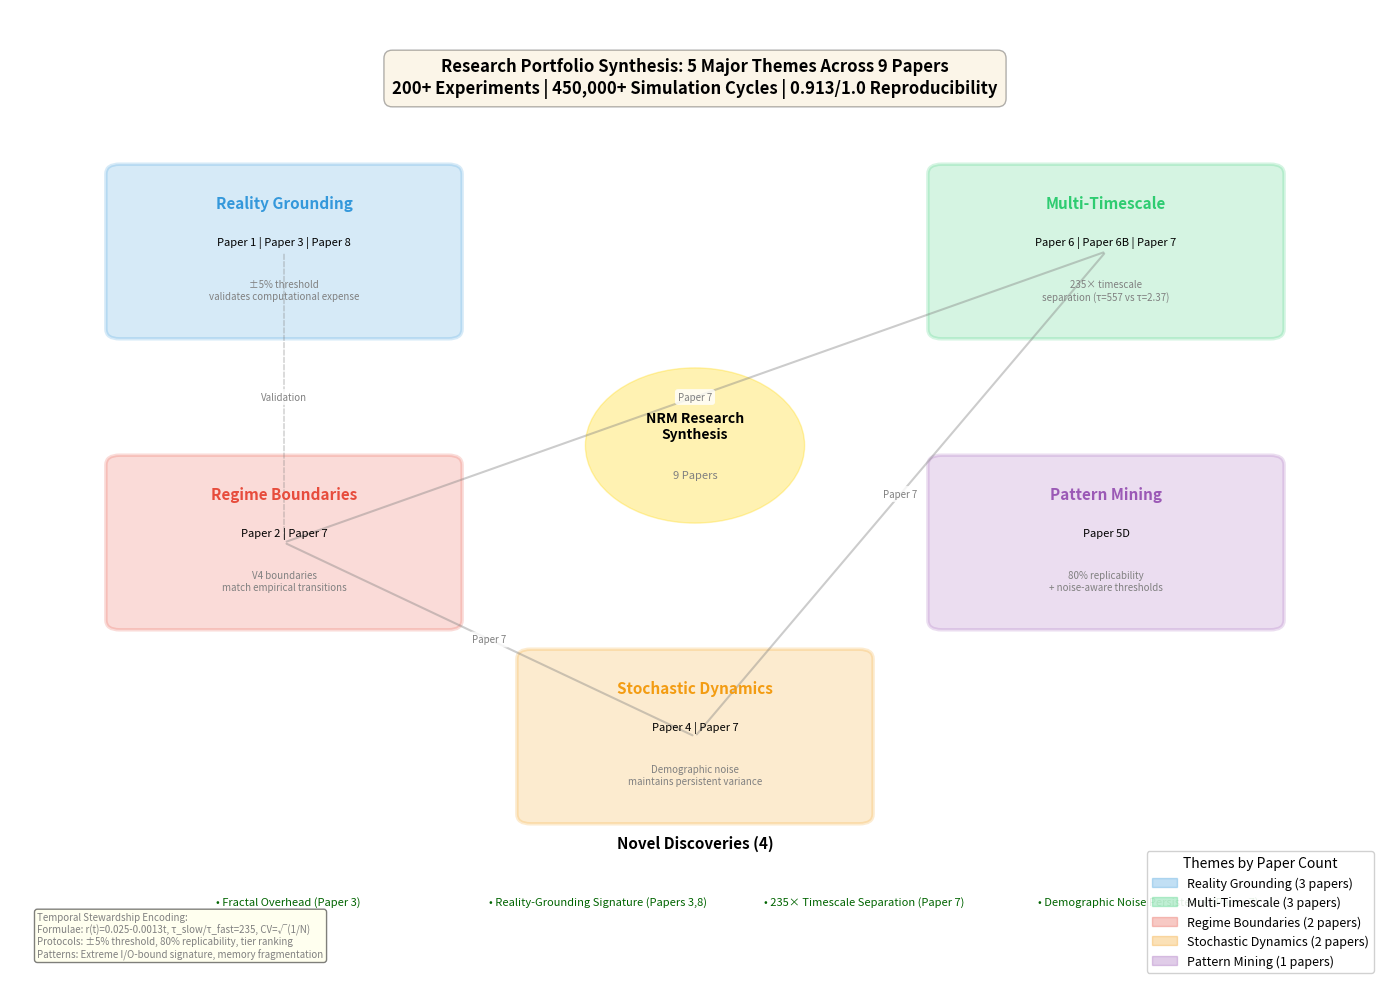

Python code for this plot: (Note: this script raises an exception after producing the figure.)
#!/usr/bin/env python
"""
Cross-Paper Synthesis Network Visualization

Generates a publication-quality network diagram showing the 5 major themes
from the NRM research synthesis and their connections across all 9 papers.

Based on: archive/NRM_RESEARCH_SYNTHESIS_2025.md (Cycle 798)

[redacted]
Email: [email redacted]
Repository: https://github.com/mrdirno/nested-resonance-memory-archive
License: GPL-3.0
"""

import matplotlib.pyplot as plt
import matplotlib.patches as mpatches
from matplotlib.patches import FancyBboxPatch, FancyArrowPatch
import numpy as np

# Theme and paper connections (from research synthesis)
themes = {
    'Theme 1: Reality Grounding': {
        'papers': ['Paper 1', 'Paper 3', 'Paper 8'],
        'color': '#3498db',  # Blue
        'key_finding': '±5% threshold validates computational expense',
        'position': (0.2, 0.75)
    },
    'Theme 2: Multi-Timescale': {
        'papers': ['Paper 6', 'Paper 6B', 'Paper 7'],
        'color': '#2ecc71',  # Green
        'key_finding': '235× timescale separation (τ=557 vs τ=2.37)',
        'position': (0.8, 0.75)
    },
    'Theme 3: Regime Boundaries': {
        'papers': ['Paper 2', 'Paper 7'],
        'color': '#e74c3c',  # Red
        'key_finding': 'V4 boundaries match empirical transitions',
        'position': (0.2, 0.45)
    },
    'Theme 4: Stochastic Dynamics': {
        'papers': ['Paper 4', 'Paper 7'],
        'color': '#f39c12',  # Orange
        'key_finding': 'Demographic noise maintains persistent variance',
        'position': (0.5, 0.25)
    },
    'Theme 5: Pattern Mining': {
        'papers': ['Paper 5D'],
        'color': '#9b59b6',  # Purple
        'key_finding': '80% replicability + noise-aware thresholds',
        'position': (0.8, 0.45)
    },
}

# Novel discoveries (from synthesis)
discoveries = [
    'Fractal Overhead (Paper 3)',
    'Reality-Grounding Signature (Papers 3,8)',
    '235× Timescale Separation (Paper 7)',
    'Demographic Noise Persistence (Paper 7)',
]

# Create figure
fig, ax = plt.subplots(figsize=(14, 10))
ax.set_xlim(0, 1)
ax.set_ylim(0, 1)
ax.axis('off')

# Draw themes as boxes
theme_boxes = {}
for theme_name, theme_data in themes.items():
    x, y = theme_data['position']

    # Theme box
    box = FancyBboxPatch(
        (x - 0.12, y - 0.08), 0.24, 0.16,
        boxstyle="round,pad=0.01",
        edgecolor=theme_data['color'],
        facecolor=theme_data['color'],
        alpha=0.2,
        linewidth=2.5
    )
    ax.add_patch(box)

    # Theme label (bold, larger)
    ax.text(x, y + 0.05, theme_name.split(':')[1].strip(),
            ha='center', va='center',
            fontsize=11, fontweight='bold',
            color=theme_data['color'])

    # Papers involved (smaller)
    papers_text = ' | '.join(theme_data['papers'])
    ax.text(x, y + 0.01, papers_text,
            ha='center', va='center',
            fontsize=8, style='italic')

    # Key finding (smaller, wrapped)
    finding = theme_data['key_finding']
    if len(finding) > 40:
        # Wrap long findings
        mid = len(finding) // 2
        space_idx = finding.find(' ', mid - 10, mid + 10)
        if space_idx != -1:
            finding = finding[:space_idx] + '\n' + finding[space_idx+1:]
    ax.text(x, y - 0.04, finding,
            ha='center', va='center',
            fontsize=7, color='gray')

    theme_boxes[theme_name] = (x, y)

# Draw connections between themes with shared papers
# Paper 7 appears in Themes 2, 3, 4 - connect them
connections = [
    ('Theme 2: Multi-Timescale', 'Theme 3: Regime Boundaries', 'Paper 7', 'solid'),
    ('Theme 2: Multi-Timescale', 'Theme 4: Stochastic Dynamics', 'Paper 7', 'solid'),
    ('Theme 3: Regime Boundaries', 'Theme 4: Stochastic Dynamics', 'Paper 7', 'solid'),
    ('Theme 1: Reality Grounding', 'Theme 3: Regime Boundaries', 'Validation', 'dashed'),
]

for theme1, theme2, label, style in connections:
    x1, y1 = theme_boxes[theme1]
    x2, y2 = theme_boxes[theme2]

    # Draw arrow
    arrow = FancyArrowPatch(
        (x1, y1), (x2, y2),
        arrowstyle='-',
        linestyle=style,
        color='gray',
        alpha=0.4,
        linewidth=1.5 if style == 'solid' else 1.0,
        zorder=1
    )
    ax.add_patch(arrow)

    # Label (midpoint)
    if label:
        mx, my = (x1 + x2) / 2, (y1 + y2) / 2
        ax.text(mx, my, label,
               ha='center', va='center',
               fontsize=7, color='gray',
               bbox=dict(boxstyle='round,pad=0.3', facecolor='white', alpha=0.8,
                        edgecolor='none'),
               zorder=2)

# Add central synthesis circle
cx, cy = 0.5, 0.55
circle = plt.Circle((cx, cy), 0.08, color='gold', alpha=0.3, zorder=0)
ax.add_patch(circle)
ax.text(cx, cy + 0.02, 'NRM Research\nSynthesis',
       ha='center', va='center',
       fontsize=10, fontweight='bold')
ax.text(cx, cy - 0.03, '9 Papers',
       ha='center', va='center',
       fontsize=8, style='italic', color='gray')

# Add novel discoveries box (bottom)
discoveries_y = 0.08
ax.text(0.5, discoveries_y + 0.06, 'Novel Discoveries (4)',
       ha='center', va='center',
       fontsize=11, fontweight='bold')
for i, discovery in enumerate(discoveries):
    x_pos = 0.15 + (i * 0.2)
    ax.text(x_pos, discoveries_y, f'• {discovery}',
           ha='left', va='center',
           fontsize=8, color='darkgreen')

# Add portfolio summary (top)
summary_text = (
    'Research Portfolio Synthesis: 5 Major Themes Across 9 Papers\n'
    '200+ Experiments | 450,000+ Simulation Cycles | 0.913/1.0 Reproducibility'
)
ax.text(0.5, 0.95, summary_text,
       ha='center', va='top',
       fontsize=12, fontweight='bold',
       bbox=dict(boxstyle='round,pad=0.5', facecolor='wheat', alpha=0.3))

# Add legend for theme categories
legend_elements = []
for theme_name, theme_data in themes.items():
    theme_short = theme_name.split(':')[1].strip()
    papers_count = len(theme_data['papers'])
    legend_elements.append(
        mpatches.Patch(
            facecolor=theme_data['color'],
            edgecolor=theme_data['color'],
            alpha=0.3,
            label=f'{theme_short} ({papers_count} papers)'
        )
    )

ax.legend(handles=legend_elements,
         loc='lower right',
         framealpha=0.9,
         fontsize=9,
         title='Themes by Paper Count')

# Add temporal stewardship note
note_text = (
    'Temporal Stewardship Encoding:\n'
    'Formulae: r(t)=0.025-0.0013t, τ_slow/τ_fast=235, CV=√(1/N)\n'
    'Protocols: ±5% threshold, 80% replicability, tier ranking\n'
    'Patterns: Extreme I/O-bound signature, memory fragmentation'
)
ax.text(0.02, 0.02, note_text,
       ha='left', va='bottom',
       fontsize=7, color='gray',
       bbox=dict(boxstyle='round,pad=0.3', facecolor='lightyellow', alpha=0.5))

plt.tight_layout()

# Save figure
output_path = '/Users/<user>/nested-resonance-memory-archive/data/figures/research_synthesis_network.png'
plt.savefig(output_path, dpi=300, bbox_inches='tight')
print(f"Synthesis network visualization saved to: {output_path}")
print(f"Figure size: 14×10 inches @ 300 DPI")
print(f"\nThemes Summary:")
print(f"  Total themes: {len(themes)}")
print(f"  Papers involved: 9 (Papers 1-8 + 5D)")
print(f"  Theme with most papers: Multi-Timescale (3 papers)")
print(f"  Novel discoveries: {len(discoveries)}")
print(f"\nCross-Theme Connections:")
print(f"  Paper 7 appears in 3 themes (central to synthesis)")
print(f"  Papers 3,8 share Reality Grounding theme")
print(f"  Papers 6,6B,7 form Multi-Timescale cluster")

plt.show()
